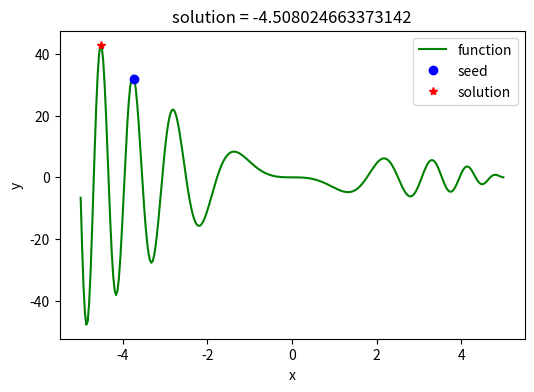

This figure's Python source:
import numpy as np
import matplotlib.pyplot as plt
import random

class SA(object):

    def __init__(self, interval, tab='min', T_max=10000, T_min=1, iterMax=1000, rate=0.95):
        self.interval = interval                                    # 给定状态空间 - 即待求解空间
        self.T_max = T_max                                          # 初始退火温度 - 温度上限
        self.T_min = T_min                                          # 截止退火温度 - 温度下限
        self.iterMax = iterMax                                      # 定温内部迭代次数
        self.rate = rate                                            # 退火降温速度
        #############################################################
        self.x_seed = random.uniform(interval[0], interval[1])      # 解空间内的种子
        self.tab = tab.strip()                                      # 求解最大值还是最小值的标签: 'min' - 最小值；'max' - 最大值
        #############################################################
        self.solve()                                                # 完成主体的求解过程
        self.display()                                              # 数据可视化展示

    def solve(self):
        temp = 'deal_' + self.tab                                   # 采用反射方法提取对应的函数
        if hasattr(self, temp):
            deal = getattr(self, temp)
        else:
            exit('>>>tab标签传参有误："min"|"max"<<<')
        x1 = self.x_seed
        T = self.T_max
        while T >= self.T_min:
            for i in range(self.iterMax):
                f1 = self.func(x1)
                delta_x = random.random() * 2 - 1
                if self.interval[0] <= x1 + delta_x <= self.interval[1]:   # 将随机解束缚在给定状态空间内
                    x2 = x1 + delta_x
                else:
                    x2 = x1 - delta_x
                f2 = self.func(x2)
                delta_f = f2 - f1
                x1 = deal(x1, x2, delta_f, T)
            T *= self.rate
        self.x_solu = x1                                            # 提取最终退火解

    def func(self, x):                                              # 状态产生函数 - 即待求解函数
        value = np.sin(x**2) * (x**2 - 5*x)
        return value

    def p_min(self, delta, T):                                      # 计算最小值时，容忍解的状态迁移概率
        probability = np.exp(-delta/T)
        return probability

    def p_max(self, delta, T):
        probability = np.exp(delta/T)                               # 计算最大值时，容忍解的状态迁移概率
        return probability

    def deal_min(self, x1, x2, delta, T):
        if delta < 0:                                               # 更优解
            return x2
        else:                                                       # 容忍解
            P = self.p_min(delta, T)
            if P > random.random(): return x2
            else: return x1

    def deal_max(self, x1, x2, delta, T):
        if delta > 0:                                               # 更优解
            return x2
        else:                                                       # 容忍解
            P = self.p_max(delta, T)
            if P > random.random(): return x2
            else: return x1

    def display(self):
        print('seed: {}\nsolution: {}'.format(self.x_seed, self.x_solu))
        plt.figure(figsize=(6, 4))
        x = np.linspace(self.interval[0], self.interval[1], 300)
        y = self.func(x)
        plt.plot(x, y, 'g-', label='function')
        plt.plot(self.x_seed, self.func(self.x_seed), 'bo', label='seed')
        plt.plot(self.x_solu, self.func(self.x_solu), 'r*', label='solution')
        plt.title('solution = {}'.format(self.x_solu))
        plt.xlabel('x')
        plt.ylabel('y')
        plt.legend()
        plt.savefig('SA.png', dpi=500)
        plt.show()
        plt.close()


if __name__ == '__main__':
    SA([-5, 5], 'max')
